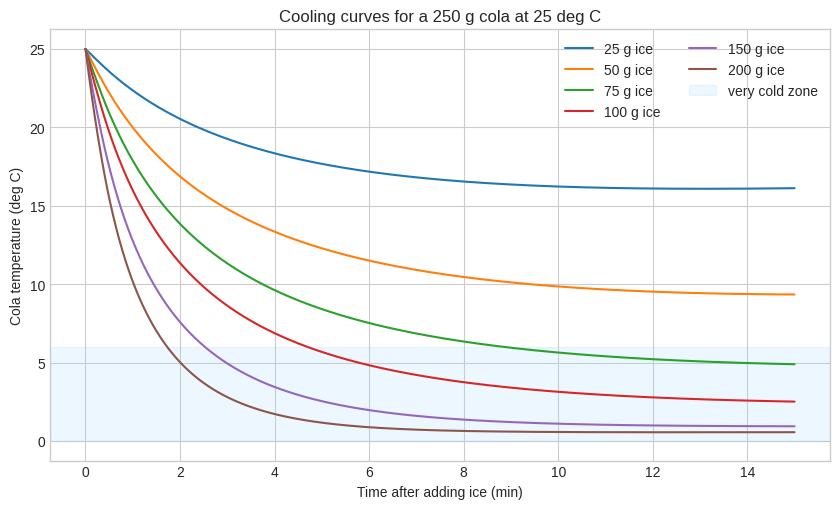
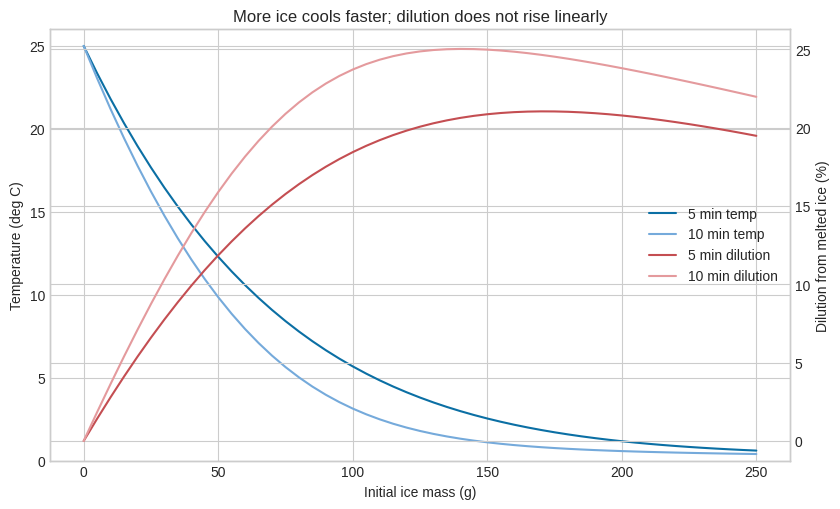
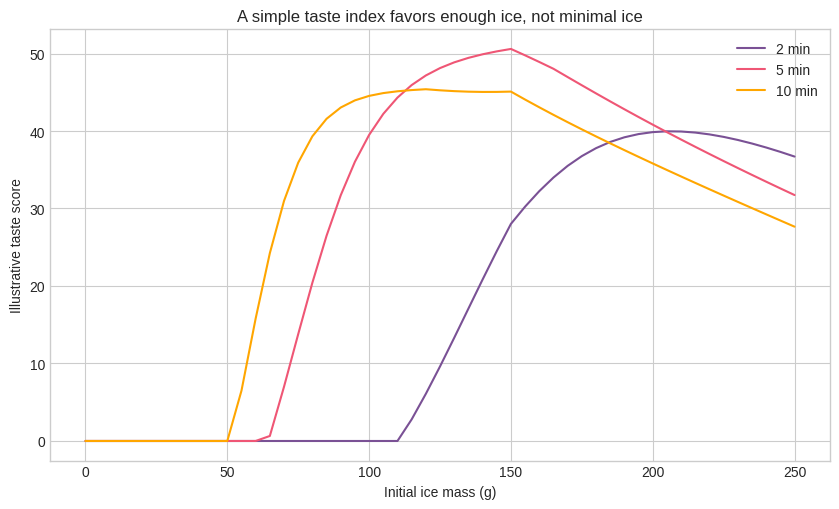

Source code (Python) for these figures, in order:
from __future__ import annotations

from dataclasses import dataclass
from pathlib import Path

import matplotlib.pyplot as plt
import numpy as np
import pandas as pd


OUT = Path("outputs")
OUT.mkdir(exist_ok=True)


@dataclass(frozen=True)
class Params:
    cola_mass_g: float = 250.0
    cola_initial_c: float = 25.0
    ambient_c: float = 25.0
    ice_initial_c: float = -18.0
    cola_cp_j_gk: float = 4.0
    water_cp_j_gk: float = 4.18
    ice_cp_j_gk: float = 2.1
    ice_fusion_j_g: float = 334.0
    ice_transfer_w_per_gk: float = 0.08
    env_transfer_w_per_k: float = 0.25
    dt_s: float = 0.5
    total_time_s: float = 15 * 60


def theoretical_melt_for_target(
    target_c: float, ice_mass_g: float, p: Params
) -> tuple[float, bool]:
    """Return melt mass needed to reach target_c in an isolated system.

    The calculation assumes some ice is still present at the target temperature.
    The ice starts below zero, warms to 0 C, then the melted part warms to target_c.
    """
    heat_removed = p.cola_mass_g * p.cola_cp_j_gk * (p.cola_initial_c - target_c)
    sensible_by_all_ice = ice_mass_g * p.ice_cp_j_gk * (0 - p.ice_initial_c)
    heat_per_g_melt = p.ice_fusion_j_g + p.water_cp_j_gk * target_c
    melt_g = max(0.0, (heat_removed - sensible_by_all_ice) / heat_per_g_melt)
    return min(melt_g, ice_mass_g), melt_g <= ice_mass_g


def simulate(ice_initial_g: float, p: Params) -> pd.DataFrame:
    steps = int(p.total_time_s / p.dt_s) + 1

    t = np.zeros(steps)
    temp = np.zeros(steps)
    ice = np.zeros(steps)
    melted = np.zeros(steps)
    liquid_mass = np.zeros(steps)

    temp[0] = p.cola_initial_c
    ice[0] = ice_initial_g
    melted[0] = 0.0
    liquid_mass[0] = p.cola_mass_g

    # Ice is treated as a single thermal reservoir before it reaches 0 C.
    # After that, incoming heat melts ice. This keeps the model compact enough
    # for a blog post while preserving the important energy scales.
    ice_temp = p.ice_initial_c

    for i in range(1, steps):
        t[i] = i * p.dt_s
        T = temp[i - 1]
        m_ice = ice[i - 1]
        m_liq = liquid_mass[i - 1]

        q_env = p.env_transfer_w_per_k * (p.ambient_c - T) * p.dt_s
        q_to_ice = 0.0
        dm = 0.0

        if m_ice > 1e-9 and T > 0:
            heat_transfer = p.ice_transfer_w_per_gk * m_ice * max(T - max(ice_temp, 0.0), 0.0)
            q_available = heat_transfer * p.dt_s

            if ice_temp < 0:
                q_warm_needed = m_ice * p.ice_cp_j_gk * (0 - ice_temp)
                q_warm = min(q_available, q_warm_needed)
                ice_temp += q_warm / (m_ice * p.ice_cp_j_gk)
                q_to_ice += q_warm
                q_available -= q_warm

            if q_available > 0 and ice_temp >= -1e-9 and m_ice > 0:
                heat_per_g_melt = p.ice_fusion_j_g + p.water_cp_j_gk * max(T, 0.0)
                dm = min(m_ice, q_available / heat_per_g_melt)
                q_to_ice += dm * heat_per_g_melt

        heat_capacity = m_liq * p.cola_cp_j_gk
        T_next = T + (q_env - q_to_ice) / heat_capacity
        T_next = max(T_next, 0.0 if m_ice - dm > 1e-9 else -5.0)

        temp[i] = T_next
        ice[i] = max(0.0, m_ice - dm)
        melted[i] = melted[i - 1] + dm
        liquid_mass[i] = m_liq + dm

        if ice[i] <= 1e-9:
            ice_temp = 0.0

    return pd.DataFrame(
        {
            "time_s": t,
            "time_min": t / 60,
            "temperature_c": temp,
            "ice_remaining_g": ice,
            "ice_melted_g": melted,
            "dilution_pct": melted / p.cola_mass_g * 100,
            "initial_ice_g": ice_initial_g,
        }
    )


def taste_score(
    temp_c: float, dilution_pct: float, ice_remaining_g: float, initial_ice_g: float
) -> float:
    """Illustrative score for comparing scenarios, not a universal taste law."""
    cold_score = 88 / (1 + np.exp((temp_c - 8.0) / 1.8))
    overcold_penalty = 1.2 * max(0.0, 2.0 - temp_c)
    watery_penalty = 1.6 * dilution_pct
    crowding_penalty = 0.22 * max(0.0, initial_ice_g - 150.0)
    no_ice_penalty = 8.0 if ice_remaining_g <= 0 and temp_c > 6 else 0.0
    return float(
        np.clip(
            cold_score
            - overcold_penalty
            - watery_penalty
            - crowding_penalty
            - no_ice_penalty,
            0,
            100,
        )
    )


def summarize_cases(p: Params) -> pd.DataFrame:
    cases = []
    for ice_g in np.arange(0, 251, 5):
        df = simulate(float(ice_g), p)
        for minute in (2, 5, 10, 15):
            row = df.iloc[(df["time_min"] - minute).abs().argmin()]
            cases.append(
                {
                    "initial_ice_g": ice_g,
                    "minute": minute,
                    "temperature_c": row.temperature_c,
                    "ice_melted_g": row.ice_melted_g,
                    "ice_remaining_g": row.ice_remaining_g,
                    "dilution_pct": row.dilution_pct,
                    "taste_score": taste_score(
                        row.temperature_c,
                        row.dilution_pct,
                        row.ice_remaining_g,
                        ice_g,
                    ),
                }
            )
    return pd.DataFrame(cases)


def make_plots(summary: pd.DataFrame, p: Params) -> None:
    plt.style.use("seaborn-v0_8-whitegrid")

    selected = [25, 50, 75, 100, 150, 200]
    fig, ax = plt.subplots(figsize=(8.5, 5.2))
    for ice_g in selected:
        df = simulate(ice_g, p)
        ax.plot(df["time_min"], df["temperature_c"], label=f"{ice_g} g ice")
    ax.axhspan(0, 6, color="#8fd3ff", alpha=0.16, label="very cold zone")
    ax.set_xlabel("Time after adding ice (min)")
    ax.set_ylabel("Cola temperature (deg C)")
    ax.set_title("Cooling curves for a 250 g cola at 25 deg C")
    ax.legend(ncol=2)
    fig.tight_layout()
    fig.savefig(OUT / "cooling_curves.png", dpi=180)
    plt.close(fig)

    five = summary[summary["minute"] == 5].copy()
    ten = summary[summary["minute"] == 10].copy()

    fig, ax1 = plt.subplots(figsize=(8.5, 5.2))
    ax1.plot(five["initial_ice_g"], five["temperature_c"], color="#0b6fa4", label="5 min temp")
    ax1.plot(ten["initial_ice_g"], ten["temperature_c"], color="#75aadb", label="10 min temp")
    ax1.set_xlabel("Initial ice mass (g)")
    ax1.set_ylabel("Temperature (deg C)")
    ax1.set_ylim(0, p.cola_initial_c + 1)
    ax2 = ax1.twinx()
    ax2.plot(five["initial_ice_g"], five["dilution_pct"], color="#c44e52", label="5 min dilution")
    ax2.plot(ten["initial_ice_g"], ten["dilution_pct"], color="#e49a9d", label="10 min dilution")
    ax2.set_ylabel("Dilution from melted ice (%)")
    lines = ax1.get_lines() + ax2.get_lines()
    ax1.legend(lines, [line.get_label() for line in lines], loc="center right")
    ax1.set_title("More ice cools faster; dilution does not rise linearly")
    fig.tight_layout()
    fig.savefig(OUT / "ice_amount_tradeoff.png", dpi=180)
    plt.close(fig)

    fig, ax = plt.subplots(figsize=(8.5, 5.2))
    for minute, color in [(2, "#7a5195"), (5, "#ef5675"), (10, "#ffa600")]:
        sub = summary[summary["minute"] == minute]
        ax.plot(sub["initial_ice_g"], sub["taste_score"], color=color, label=f"{minute} min")
    ax.set_xlabel("Initial ice mass (g)")
    ax.set_ylabel("Illustrative taste score")
    ax.set_title("A simple taste index favors enough ice, not minimal ice")
    ax.legend()
    fig.tight_layout()
    fig.savefig(OUT / "taste_score.png", dpi=180)
    plt.close(fig)


def write_report(summary: pd.DataFrame, p: Params) -> None:
    five = summary[summary["minute"] == 5].copy()
    ten = summary[summary["minute"] == 10].copy()
    best5 = five.loc[five["taste_score"].idxmax()]
    best10 = ten.loc[ten["taste_score"].idxmax()]

    target_rows = []
    for ice_g in [25, 50, 75, 100, 150, 200]:
        melt, enough = theoretical_melt_for_target(4.0, ice_g, p)
        target_rows.append((ice_g, melt, enough))

    table_rows = []
    for ice_g in [25, 50, 75, 100, 150, 200]:
        row5 = five[five["initial_ice_g"] == ice_g].iloc[0]
        row10 = ten[ten["initial_ice_g"] == ice_g].iloc[0]
        table_rows.append(
            f"| {ice_g:.0f} | {row5.temperature_c:.1f} | {row5.ice_melted_g:.1f} | "
            f"{row5.dilution_pct:.1f}% | {row10.temperature_c:.1f} | "
            f"{row10.ice_melted_g:.1f} | {row10.dilution_pct:.1f}% |"
        )

    theory_table = [
        f"| {ice_g:.0f} | {melt:.1f} | {'yes' if enough else 'no'} |"
        for ice_g, melt, enough in target_rows
    ]

    report = f"""# 一杯可乐应该加多少冰？一个简化数学模型

## 摘要

本文研究的问题是：向一杯常温可乐中加入冰块时，怎样在“快速降温”和“少融化、少稀释”之间取得平衡。

模型给出的核心结论是：**少冰并不等于少稀释**。当冰量不足时，冰会很快全部融化，但饮料仍然可能不够冷；当冰量足够时，可乐能更快进入低温区，而融化量不会随加冰量线性增加。以 250 g、25 deg C 的可乐为例，若希望在几分钟内获得接近冰镇的口感，模型建议使用约 **100-150 g 大冰块**，而不是只放一两小块。

## 1. 问题与假设

我们把一杯可乐简化为近似水溶液，并采用以下基准参数：

- 可乐质量：{p.cola_mass_g:.0f} g
- 可乐初温：{p.cola_initial_c:.0f} deg C
- 环境温度：{p.ambient_c:.0f} deg C
- 冰块初温：{p.ice_initial_c:.0f} deg C
- 可乐比热容：{p.cola_cp_j_gk:.2f} J/(g K)
- 冰的比热容：{p.ice_cp_j_gk:.2f} J/(g K)
- 冰的熔化潜热：{p.ice_fusion_j_g:.0f} J/g

这个模型忽略了可乐中糖、酸、二氧化碳对热容的细小修正，也没有直接模拟气泡逸出。它的目标不是给出唯一真理，而是解释主要趋势。

## 2. 封闭体系热量守恒

如果只考虑热量守恒，把 {p.cola_mass_g:.0f} g 可乐从 {p.cola_initial_c:.0f} deg C 降到 4 deg C，需要移走的热量约为：

```text
Q = m c Delta T = {p.cola_mass_g:.0f} x {p.cola_cp_j_gk:.1f} x ({p.cola_initial_c:.0f} - 4)
  = {p.cola_mass_g * p.cola_cp_j_gk * (p.cola_initial_c - 4):.0f} J
```

1 g、0 deg C 的冰融化为水并升到 4 deg C，大约吸收：

```text
334 + 4.18 x 4 = 351 J
```

因此，如果冰已经是 0 deg C，理论上需要融化大约 60 g 冰。若冰从 -18 deg C 冰箱中取出，冰块本身先升温到 0 deg C 也会吸热，所以所需融化量会略低。

| 初始冰量 (g) | 达到 4 deg C 理论融化量 (g) | 冰量是否足够 |
|---:|---:|:---:|
{chr(10).join(theory_table)}

这张表说明了一个关键点：只放 25 g 或 50 g 冰，理论上连把可乐降到 4 deg C 都不够；冰可能全融了，但可乐仍然不够冷。

## 3. 动态模型：降温速度、融化和回温

现实中，可乐不是瞬间达到热平衡。冰块和可乐之间的传热需要时间，杯子也会从空气中吸热。因此脚本中进一步使用了一个动态模型：

```text
环境给可乐的热量 = k_env (T_air - T_cola)
可乐传给冰的热量 = k_ice m_ice (T_cola - T_ice_surface)
冰未到 0 deg C 时，热量先用于升温
冰到 0 deg C 后，热量用于融化冰
```

这里把冰块表面积的影响简化进了 `k_ice m_ice`。这意味着冰越多，整体接触面积越大，降温越快。这个近似适合解释趋势，但不适合替代真实实验。

## 4. 模拟结果

| 初始冰量 (g) | 5 min 温度 (deg C) | 5 min 融冰 (g) | 5 min 稀释 | 10 min 温度 (deg C) | 10 min 融冰 (g) | 10 min 稀释 |
|---:|---:|---:|---:|---:|---:|---:|
{chr(10).join(table_rows)}

从结果看：

- 25 g 冰会全部融化，饮料仍然偏暖。
- 50-75 g 冰开始接近可接受区间，但冰量余量很小。
- 100-150 g 冰能在几分钟内把温度压到较低，同时保留部分冰块。
- 继续增加到 200 g，温度更低、冰更多，但杯中有效饮料空间变小，实际喝起来不一定更方便。

![Cooling curves](outputs/cooling_curves.png)

![Ice amount tradeoff](outputs/ice_amount_tradeoff.png)

## 5. 一个口感指标

为了把“冷”和“淡”放到同一张图中，脚本定义了一个示意性的口感分数：

```text
口感分数 = 冷感收益 - 稀释惩罚 - 冰已融尽且仍偏暖的惩罚
```

这个分数不是心理物理学定律，只是为了帮助比较方案。在基准参数下，5 分钟饮用窗口的最高分出现在约 **{best5.initial_ice_g:.0f} g** 冰，10 分钟窗口的最高分出现在约 **{best10.initial_ice_g:.0f} g** 冰。

![Taste score](outputs/taste_score.png)

## 6. 对博客或视频的主结论

这个选题最有传播力的结论是：

> 少冰不一定更浓。冰太少时，它会全部融化，却还不能把可乐快速降到好喝的温度；冰足够多时，饮料更快变冷，而融化量不会按冰块总量同比增加。

对于一杯 250 mL、常温 25 deg C 的可乐，比较合理的实用建议是：

> 如果想在 5-10 分钟内喝到明显冰爽、又不过度水感的可乐，优先选择 **100-150 g 较大冰块**。如果只放 25-50 g 小冰块，往往会得到“冰全化了但还不够冰”的结果。

## 7. 如何做真实验证

建议拍摄一个简单实验：

1. 准备 6 杯各 250 mL 可乐，初温统一到 25 deg C。
2. 分别加入 25、50、75、100、150、200 g 冰。
3. 每 30 秒记录温度，持续 10-15 分钟。
4. 到 5 分钟和 10 分钟时捞出剩余冰块称重。
5. 记录稀释量、温度曲线，并做盲品评分。

如果实验结果和模型趋势一致，就可以把视频结构设计成：先提出“少冰真的更浓吗”，再用热量守恒解释，再用实验曲线展示反直觉结果。

## 8. 局限性

本模型仍有几个局限：

- 没有模拟不同冰块形状和碎冰表面附着水。
- 没有模拟搅拌导致的二氧化碳逸出。
- 没有把杯子热容量单独建模。
- 口感分数是人为设定的示意指标。

因此，报告中的数值适合作为内容策划和实验设计起点，最终结论最好由实际测量校准。
"""

    Path("cola_ice_report.md").write_text(report, encoding="utf-8")


def main() -> None:
    p = Params()
    summary = summarize_cases(p)
    summary.to_csv(OUT / "simulation_summary.csv", index=False)
    make_plots(summary, p)
    write_report(summary, p)


if __name__ == "__main__":
    main()
